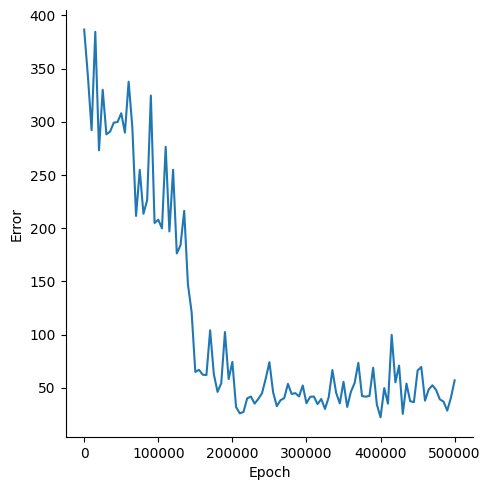

Values plotted in this chart, from the file beside it:
, Epoch, Error
0, 0, 386.6
1, 5000, 343.1
2, 10000, 292.1
3, 15000, 384.5
4, 20000, 273.1
5, 25000, 330
6, 30000, 288.1
7, 35000, 290.8
8, 40000, 299.1
9, 45000, 299.7
10, 50000, 308
11, 55000, 289.8
12, 60000, 337.6
13, 65000, 294.9
14, 70000, 211.5
15, 75000, 254.8
16, 80000, 213.5
17, 85000, 226.3
18, 90000, 324.6
19, 95000, 204.9
20, 100000, 207.9
21, 105000, 199.8
22, 110000, 276.5
23, 115000, 197
24, 120000, 254.9
25, 125000, 176.2
26, 130000, 184
27, 135000, 216.3
28, 140000, 147.4
29, 145000, 121.1
30, 150000, 64.93
31, 155000, 66.87
32, 160000, 62.3
33, 165000, 61.94
34, 170000, 104
35, 175000, 62.8
36, 180000, 46.16
37, 185000, 54.24
38, 190000, 102.4
39, 195000, 58.19
40, 200000, 74.26
41, 205000, 31.93
42, 210000, 25.99
43, 215000, 27.27
44, 220000, 40.09
45, 225000, 41.75
46, 230000, 35.13
47, 235000, 39.51
48, 240000, 44.9
49, 245000, 58.57
50, 250000, 74.08
51, 255000, 45.79
52, 260000, 32.71
53, 265000, 38.36
54, 270000, 40.26
55, 275000, 53.7
56, 280000, 44.19
57, 285000, 44.99
58, 290000, 41.88
59, 295000, 52.15
... 41 more rows
